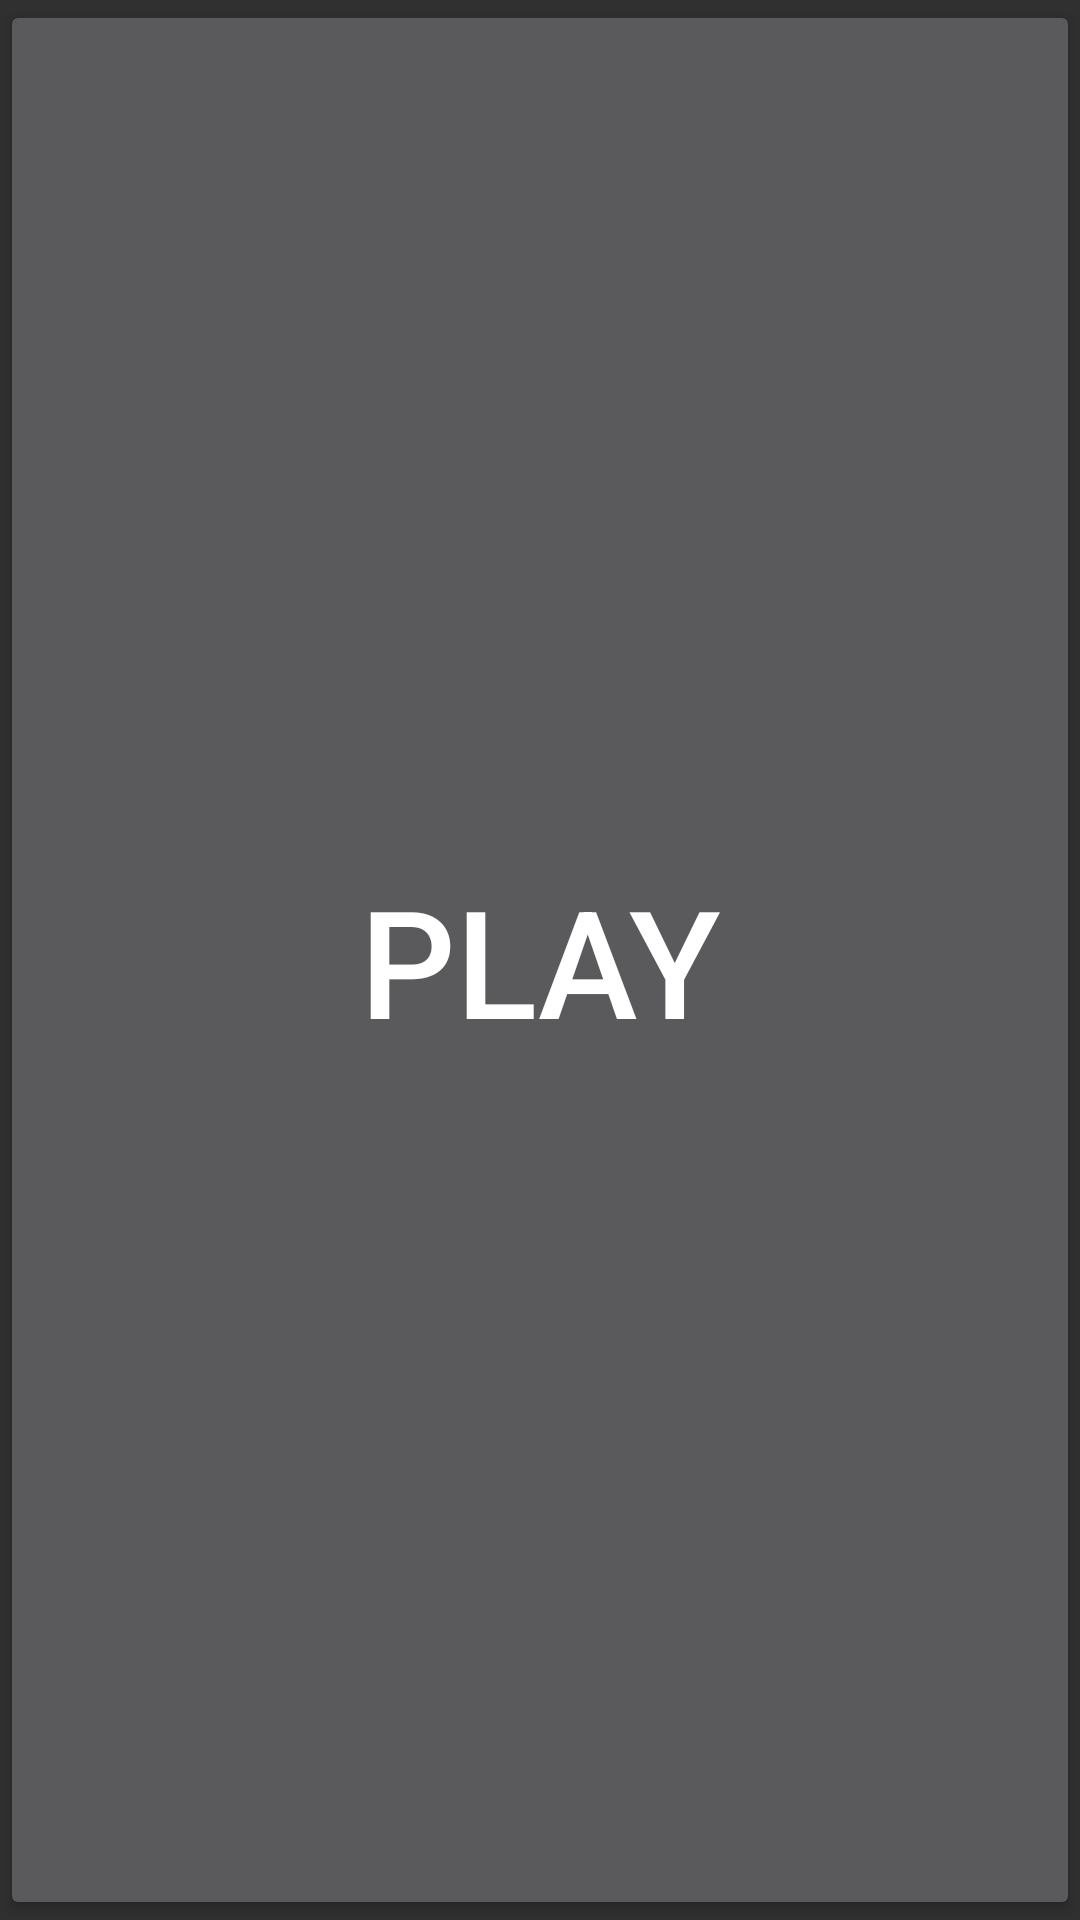

Layout XML and referenced resources for this Android screen:
<!-- AndroidManifest.xml: application theme Theme.AppCompat.NoActionBar -->
<!-- res/layout/activity_test_audio_activity.xml -->
<?xml version="1.0" encoding="utf-8"?>
<LinearLayout xmlns:android="http://schemas.android.com/apk/res/android"
    xmlns:app="http://schemas.android.com/apk/res-auto"
    xmlns:tools="http://schemas.android.com/tools"
    android:layout_width="match_parent"
    android:layout_height="match_parent"
    tools:context="com.example.sleepynhi.cat_game.TestAudioActivity">

    <Button
        android:id="@+id/activity_testaudio_play"
        android:layout_width="match_parent"
        android:layout_height="match_parent"
        android:text="PLAY"
        android:textSize="50sp"
        android:gravity="center"
        android:layout_gravity="center"/>
</LinearLayout>
<!-- resources referenced by this layout -->
<resources>

</resources>
